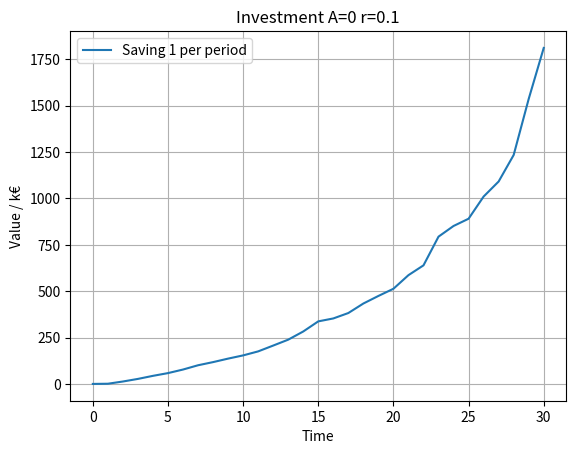

This chart was generated by the following Python code:
import numpy as np
import matplotlib.pyplot as plt
from matplotlib.ticker import MultipleLocator


def discount(A, T, r, n):
    if n == float('inf'):
        return A * np.exp(r*T)
    else:
        return A * (1 + float(r) / n) ** (n * T)


def continuous_saving(A, r, n, T, a, r_var=0.02):
    y = []
    curr_A = A
    y.append(curr_A)
    for i in range(n * T):
        curr_A += a
        curr_r = np.random.normal(r, np.sqrt(r_var))
        curr_A = discount(curr_A, 1.0 / n, curr_r, float('inf'))
        if i % n == 0:
            y.append(curr_A)
    return y


def main():
    A = 0
    r = 0.10
    n = 12
    T = 30
    a = 1
    x = np.arange(0, T + 1)
    # y1 = [discount(A, t, r, n) for t in x]
    # y2 = [discount(A, t, r, float('inf')) for t in x]
    # plt.plot(x, y1, label=f'{n} periods')
    # plt.plot(x, y2, label='Continuous')
    y = continuous_saving(A, r, n, T, a)
    plt.plot(x, y, label=f'Saving {a} per period')
    plt.xlabel('Time')
    plt.ylabel('Value / k€')
    plt.grid(True, which='major')
    plt.title(f'Investment A={A} r={r}')
    plt.legend()
    plt.show()


if __name__ == '__main__':
    main()
